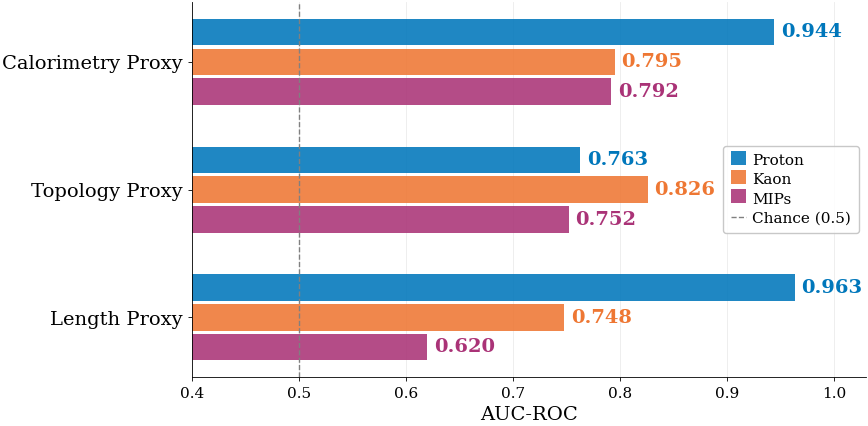

Recreate this plot in Python. (Note: this script raises an exception after producing the figure.)
#!/usr/bin/env python3
"""
scripts/plot_feature_auc.py

Standalone plot — feature AUC-ROC grouped horizontal bars.
Edit the DATA and STYLE sections at the top; the rest takes care of itself.

Usage:
    python scripts/plot_feature_auc.py
    python scripts/plot_feature_auc.py --out figs/feature_auc_v2.pdf
"""

# ══════════════════════════════════════════════════════════════════════════════
# DATA  —  edit these numbers
# ══════════════════════════════════════════════════════════════════════════════

# Each entry: (feature_label, category, {particle: auc, ...})
# category is used only for the y-axis label suffix — "calo" or "topo"
# Add/remove entries to change what's plotted; order here = order on plot (top → bottom)
DATA = [
    ("Calorimetry Proxy", "calo", {"Proton": 0.944, "Kaon": 0.795, "MIPs": 0.792}),
    ("Topology Proxy",    "topo", {"Proton": 0.763, "Kaon": 0.826, "MIPs": 0.752}),
    ("Length Proxy",      "calo", {"Proton": 0.963, "Kaon": 0.748, "MIPs": 0.620}),
]

# Particle display order (top bar to bottom bar within each feature group)
PARTICLE_ORDER = ["Proton", "Kaon", "MIPs"]

# ══════════════════════════════════════════════════════════════════════════════
# STYLE  —  tweak visuals here
# ══════════════════════════════════════════════════════════════════════════════

COLORS = {
    "Proton": "#0077BB",
    "Kaon":   "#EE7733",
    "MIPs":   "#AA3377",
}

# Figure dimensions (inches)
FIG_W = 9.0     # wider than double-column to fit longer proxy-name labels
FIG_H = 4.6     # increase if labels overlap

# Bar geometry
BAR_H        = 0.07    # height of each individual bar
GROUP_PAD    = 0.30    # vertical space between feature groups (centres)
BAR_ALPHA    = 0.88    # bar fill opacity

# Label on the right of each bar
LABEL_OFFSET = 0.006   # gap between bar end and value text
LABEL_SIZE   = 14
LABEL_BOLD   = True

# Y-axis tick labels
YTICK_SIZE   = 14

# Axis
XLIM         = (0.40, 1.03)   # x range
CHANCE_LINE  = 0.5            # dashed reference; set to None to hide

# Legend
LEGEND_LOC        = "center right"
LEGEND_MARKER_SIZE = 28       # pt²

# Font
FONT_FAMILY = "serif"
FONT_SERIF  = ["Times New Roman", "DejaVu Serif"]
FONT_SIZE   = 12

# Output
DPI = 300

# ══════════════════════════════════════════════════════════════════════════════
# PLOT  —  no need to edit below this line
# ══════════════════════════════════════════════════════════════════════════════

import argparse
import sys
from pathlib import Path

import matplotlib
matplotlib.use("Agg")
import matplotlib.pyplot as plt
import matplotlib.patches as mpatches
import numpy as np

plt.rcParams.update({
    "font.family":         FONT_FAMILY,
    "font.serif":          FONT_SERIF,
    "font.size":           FONT_SIZE,
    "axes.labelsize":      14,
    "xtick.labelsize":     FONT_SIZE - 1,
    "ytick.labelsize":     YTICK_SIZE,
    "legend.fontsize":     FONT_SIZE - 1,
    "axes.linewidth":      0.6,
    "xtick.major.width":   0.6,
    "ytick.major.width":   0.6,
    "xtick.major.size":    3.0,
    "ytick.major.size":    3.0,
    "xtick.minor.visible": False,
    "ytick.minor.visible": False,
    "figure.dpi":          DPI,
    "savefig.dpi":         DPI,
    "savefig.bbox":        "tight",
    "savefig.pad_inches":  0.02,
})


def main():
    parser = argparse.ArgumentParser()
    parser.add_argument("--out", default=None,
                        help="Output path (default: figs/feature_auc.pdf + .png)")
    args = parser.parse_args()

    particles_present = [p for p in PARTICLE_ORDER if any(p in d[2] for d in DATA)]
    n_bars   = len(particles_present)
    n_groups = len(DATA)

    # Centre y-positions for each feature group
    group_centres = np.arange(n_groups, dtype=float) * GROUP_PAD

    # Offsets within each group: spread bars symmetrically.
    # With invert_yaxis active, a lower y-value places the bar higher on the plot,
    # so the first particle in PARTICLE_ORDER gets the most negative offset → top bar.
    total_span = (n_bars - 1) * BAR_H
    offsets = {p: -total_span / 2 + i * BAR_H for i, p in enumerate(particles_present)}

    fig, ax = plt.subplots(figsize=(FIG_W, FIG_H))

    for gi, (feat, cat, aucs) in enumerate(DATA):
        yc = group_centres[gi]
        for particle in particles_present:
            if particle not in aucs:
                continue
            val = aucs[particle]
            ypos = yc + offsets[particle]
            ax.barh(
                ypos, val,
                height=BAR_H * 0.88,
                color=COLORS[particle],
                alpha=BAR_ALPHA,
                edgecolor="none",
            )
            ax.text(
                val + LABEL_OFFSET, ypos,
                f"{val:.3f}",
                va="center", ha="left",
                fontsize=LABEL_SIZE,
                color=COLORS[particle],
                fontweight="bold" if LABEL_BOLD else "normal",
            )

    # Y-axis ticks at group centres
    ax.set_yticks(group_centres)
    ax.set_yticklabels(
        [feat for feat, cat, _ in DATA],
        fontsize=YTICK_SIZE,
    )
    ax.invert_yaxis()

    ax.set_xlim(*XLIM)
    ax.set_xlabel("AUC-ROC")

    if CHANCE_LINE is not None:
        ax.axvline(CHANCE_LINE, color="grey", linestyle="--", linewidth=1.0,
                   label=f"Chance ({CHANCE_LINE})")

    # Grid
    ax.xaxis.grid(True, alpha=0.25, linewidth=0.6)
    ax.set_axisbelow(True)
    ax.spines[["top", "right"]].set_visible(False)

    # Legend
    handles = [
        mpatches.Patch(facecolor=COLORS[p], alpha=BAR_ALPHA, label=p)
        for p in particles_present
    ]
    if CHANCE_LINE is not None:
        handles.append(
            plt.Line2D([0], [0], color="grey", linestyle="--",
                       linewidth=1.0, label=f"Chance ({CHANCE_LINE})")
        )
    leg = ax.legend(
        handles=handles,
        loc=LEGEND_LOC,
        frameon=True, framealpha=0.85, edgecolor="0.75",
        handlelength=1.0, handletextpad=0.4,
        borderpad=0.5, labelspacing=0.35,
    )
    for lh in leg.legend_handles:
        if hasattr(lh, "set_height"):
            lh.set_height(10)

    plt.tight_layout()

    if args.out:
        out = Path(args.out)
        out.parent.mkdir(parents=True, exist_ok=True)
        plt.savefig(out)
        if out.suffix != ".png":
            plt.savefig(out.with_suffix(".png"), dpi=DPI)
        print(f"Saved {out}  +  {out.with_suffix('.png')}")
    else:
        out_dir = Path(__file__).resolve().parent.parent.parent / "figs"
        out_dir.mkdir(parents=True, exist_ok=True)
        plt.savefig(out_dir / "feature_auc.pdf")
        plt.savefig(out_dir / "feature_auc.png", dpi=DPI)
        print(f"Saved {out_dir}/feature_auc.pdf  +  .png")

    plt.close()


if __name__ == "__main__":
    main()
